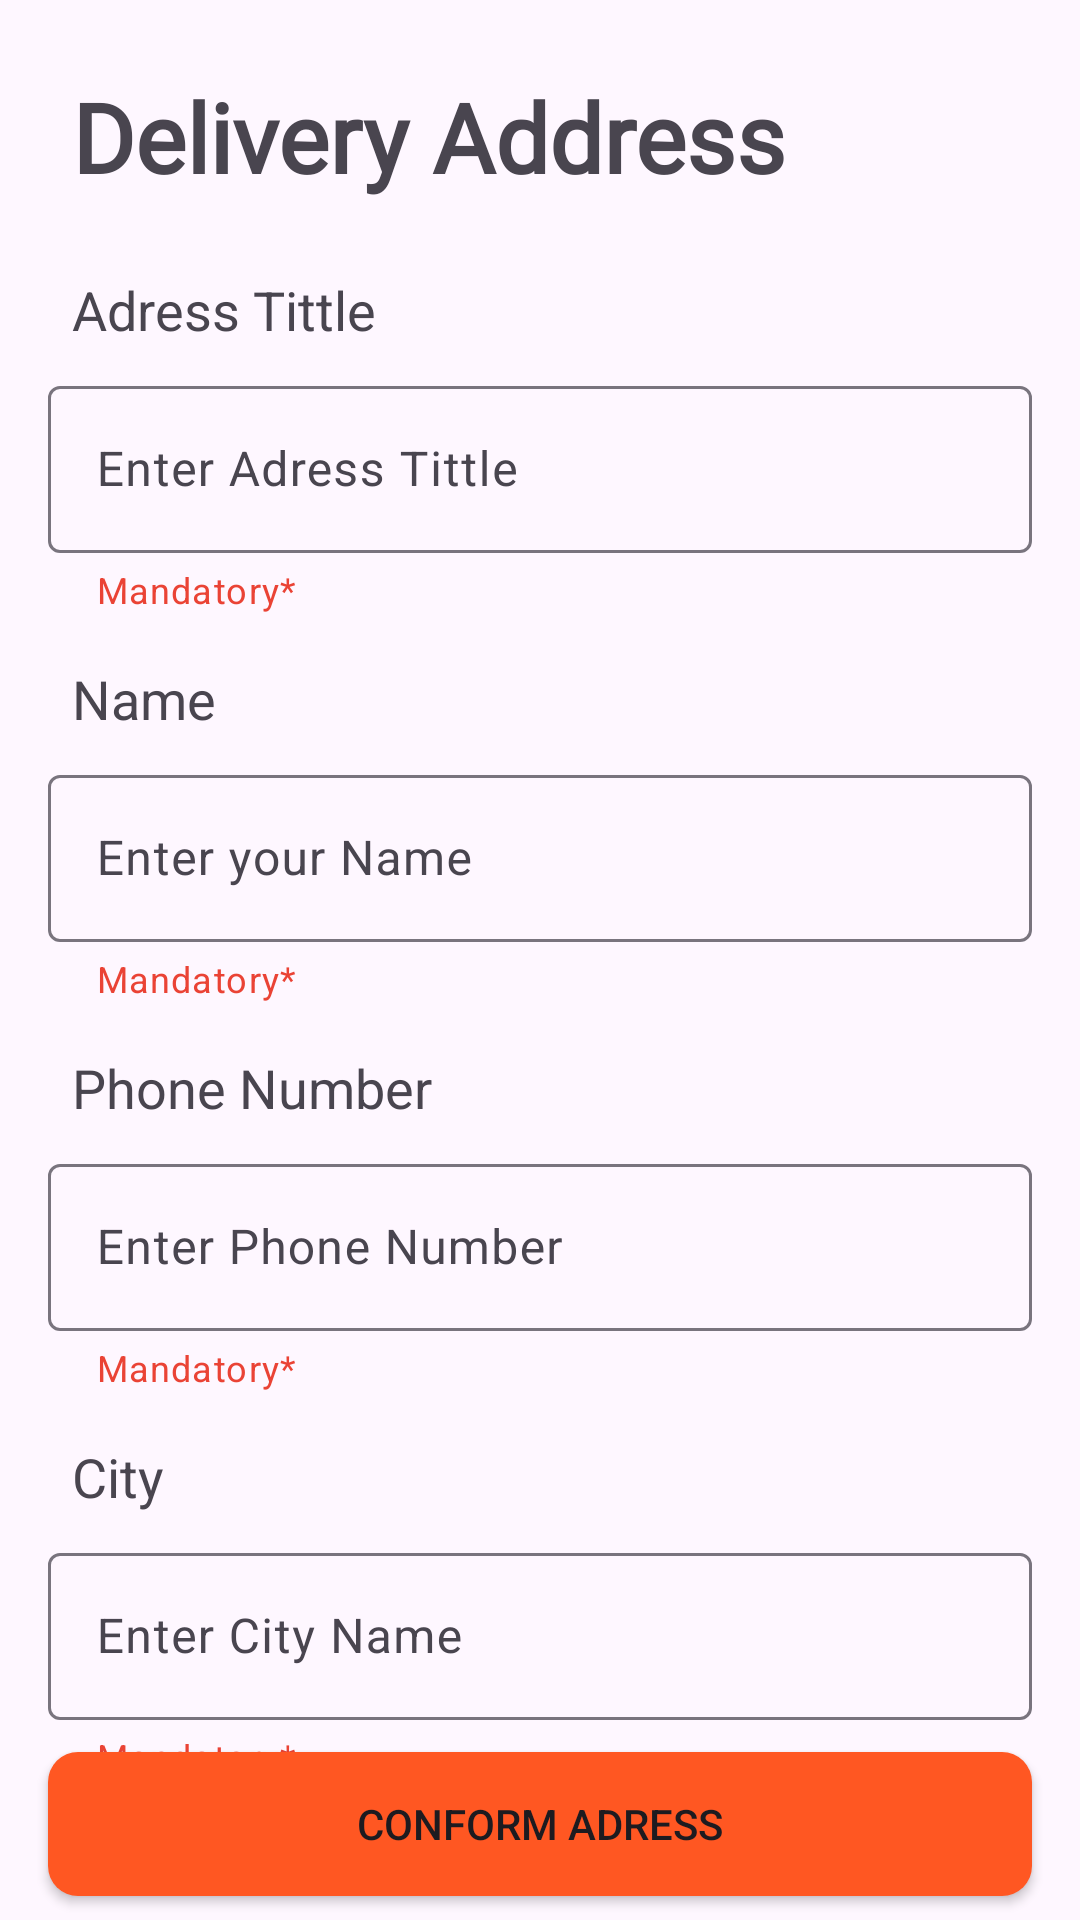

This screen was rendered from an Android layout file. Write that file and the resources it references.
<!-- AndroidManifest.xml: application theme Theme.MyApplication -->
<!-- res/layout/fragment_adrress.xml -->
<?xml version="1.0" encoding="utf-8"?>
<androidx.constraintlayout.widget.ConstraintLayout xmlns:android="http://schemas.android.com/apk/res/android"
    xmlns:app="http://schemas.android.com/apk/res-auto"
    xmlns:tools="http://schemas.android.com/tools"
    android:layout_width="match_parent"
    android:layout_height="match_parent"
    tools:context=".view.fragments.AdrressFragment">
    <TextView
        android:id="@+id/textView8"
        android:layout_width="wrap_content"
        android:layout_height="wrap_content"
        android:layout_marginStart="24dp"
        android:layout_marginTop="24dp"
        android:fontFamily="@font/inter_semibold"
        android:text="@string/txt_address"
        android:textSize="32sp"
        android:textStyle="bold"
        app:layout_constraintStart_toStartOf="parent"
        app:layout_constraintTop_toTopOf="parent" />


    <TextView
        android:id="@+id/tvAddressTittle"
        android:layout_width="wrap_content"
        android:layout_height="wrap_content"
        android:layout_marginTop="24dp"
        android:text="Adress Tittle"
        android:textSize="18sp"
        app:layout_constraintStart_toStartOf="@+id/textView8"
        app:layout_constraintTop_toBottomOf="@+id/textView8" />

    <com.google.android.material.textfield.TextInputLayout
        android:id="@+id/etAdressTittlee"
        android:layout_width="match_parent"
        android:layout_height="wrap_content"
        android:layout_marginStart="16dp"
        android:layout_marginTop="8dp"
        android:layout_marginEnd="16dp"
        app:helperText="Mandatory*"
        app:helperTextTextColor="@color/red"
        app:layout_constraintEnd_toEndOf="parent"
        app:layout_constraintStart_toStartOf="parent"
        app:layout_constraintTop_toBottomOf="@+id/tvAddressTittle">

        <com.google.android.material.textfield.TextInputEditText
            android:id="@+id/etAdressTittle"
            android:layout_width="match_parent"
            android:layout_height="wrap_content"
            android:hint="Enter Adress Tittle" />
    </com.google.android.material.textfield.TextInputLayout>

    <TextView
        android:id="@+id/tvName"
        android:layout_width="wrap_content"
        android:layout_height="wrap_content"
        android:layout_marginTop="16dp"
        android:text="Name"
        android:textSize="18sp"
        app:layout_constraintStart_toStartOf="@+id/textView8"
        app:layout_constraintTop_toBottomOf="@+id/etAdressTittlee" />

    <com.google.android.material.textfield.TextInputLayout
        android:id="@+id/etName"
        android:layout_width="match_parent"
        android:layout_height="wrap_content"
        android:layout_marginStart="16dp"
        android:layout_marginTop="8dp"
        android:layout_marginEnd="16dp"
        app:helperText="Mandatory*"
        app:helperTextTextColor="@color/red"
        app:layout_constraintEnd_toEndOf="parent"
        app:layout_constraintStart_toStartOf="parent"
        app:layout_constraintTop_toBottomOf="@+id/tvName">

        <com.google.android.material.textfield.TextInputEditText
            android:id="@+id/etNamee"
            android:layout_width="match_parent"
            android:layout_height="wrap_content"
            android:hint="Enter your Name" />
    </com.google.android.material.textfield.TextInputLayout>


    <TextView
        android:id="@+id/textView10"
        android:layout_width="wrap_content"
        android:layout_height="wrap_content"
        android:layout_marginTop="16dp"
        android:text="Phone Number"
        android:textSize="18sp"
        app:layout_constraintStart_toStartOf="@+id/textView8"
        app:layout_constraintTop_toBottomOf="@+id/etName" />

    <com.google.android.material.textfield.TextInputLayout
        android:id="@+id/etPhone"
        android:layout_width="match_parent"
        android:layout_height="wrap_content"
        android:layout_marginStart="16dp"
        android:layout_marginTop="8dp"
        android:layout_marginEnd="16dp"
        app:helperText="Mandatory*"
        app:helperTextTextColor="@color/red"
        app:layout_constraintEnd_toEndOf="parent"
        app:layout_constraintStart_toStartOf="parent"
        app:layout_constraintTop_toBottomOf="@+id/textView10">

        <com.google.android.material.textfield.TextInputEditText
            android:id="@+id/etPhonee"
            android:layout_width="match_parent"
            android:layout_height="wrap_content"
            android:inputType="number"
            android:hint="Enter Phone Number" />
    </com.google.android.material.textfield.TextInputLayout>

    <TextView
        android:id="@+id/textView12"
        android:layout_width="wrap_content"
        android:layout_height="wrap_content"
        android:layout_marginTop="16dp"
        android:text="City"
        android:textSize="18sp"
        app:layout_constraintStart_toStartOf="@+id/textView8"
        app:layout_constraintTop_toBottomOf="@+id/etPhone" />

    <com.google.android.material.textfield.TextInputLayout
        android:id="@+id/City"
        android:layout_width="match_parent"
        android:layout_height="wrap_content"
        android:layout_marginStart="16dp"
        android:layout_marginTop="8dp"
        android:layout_marginEnd="16dp"
        app:helperText="Mandatory*"
        app:helperTextTextColor="@color/red"
        app:layout_constraintEnd_toEndOf="parent"
        app:layout_constraintStart_toStartOf="parent"
        app:layout_constraintTop_toBottomOf="@+id/textView12">

        <com.google.android.material.textfield.TextInputEditText
            android:id="@+id/etCity"
            android:layout_width="match_parent"
            android:layout_height="wrap_content"
            android:hint="Enter City Name" />
    </com.google.android.material.textfield.TextInputLayout>

    <TextView
        android:id="@+id/textView11"
        android:layout_width="wrap_content"
        android:layout_height="wrap_content"
        android:layout_marginTop="16dp"
        android:text="Adress"
        android:textSize="18sp"
        app:layout_constraintStart_toStartOf="@+id/textView8"
        app:layout_constraintTop_toBottomOf="@+id/City" />

    <com.google.android.material.textfield.TextInputLayout
        android:id="@+id/etAdress"
        android:layout_width="match_parent"
        android:layout_height="wrap_content"
        android:layout_marginStart="16dp"
        android:layout_marginTop="8dp"
        android:layout_marginEnd="16dp"
        app:helperText="Mandatory*"
        app:helperTextTextColor="@color/red"
        app:layout_constraintEnd_toEndOf="parent"
        app:layout_constraintStart_toStartOf="parent"
        app:layout_constraintTop_toBottomOf="@+id/textView11">

        <com.google.android.material.textfield.TextInputEditText
            android:id="@+id/etAdresss"
            android:layout_width="match_parent"
            android:layout_height="wrap_content"
            android:hint="Enter Adress" />
    </com.google.android.material.textfield.TextInputLayout>

    <Button
        android:id="@+id/btnConformAddress"
        android:layout_width="0dp"
        android:layout_height="wrap_content"
        android:layout_marginStart="16dp"
        android:layout_marginEnd="16dp"
        android:layout_marginBottom="8dp"
        android:background="@drawable/button_bg"
        android:text="Conform Adress"
        app:layout_constraintBottom_toBottomOf="parent"
        app:layout_constraintEnd_toEndOf="parent"
        app:layout_constraintStart_toStartOf="parent" />
</androidx.constraintlayout.widget.ConstraintLayout>
<!-- resources referenced by this layout -->
<resources>
  <color name="red">#EA4335</color>
  <!-- drawable button_bg (drawable) -->
  <?xml version="1.0" encoding="utf-8"?>
  <shape xmlns:android="http://schemas.android.com/apk/res/android">
      <corners android:radius="10dp"/>
      <solid android:color="@color/orange"/>
  
  
  </shape>
  <string name="txt_address">Delivery Address</string>
  <style name="Theme.MyApplication" parent="Base.Theme.MyApplication" />
  <color name="orange">#FF5722</color>
  <style name="Base.Theme.MyApplication" parent="Theme.Material3.DayNight.NoActionBar">
          
           <item name="colorPrimary">@color/orange</item>
      </style>
</resources>
